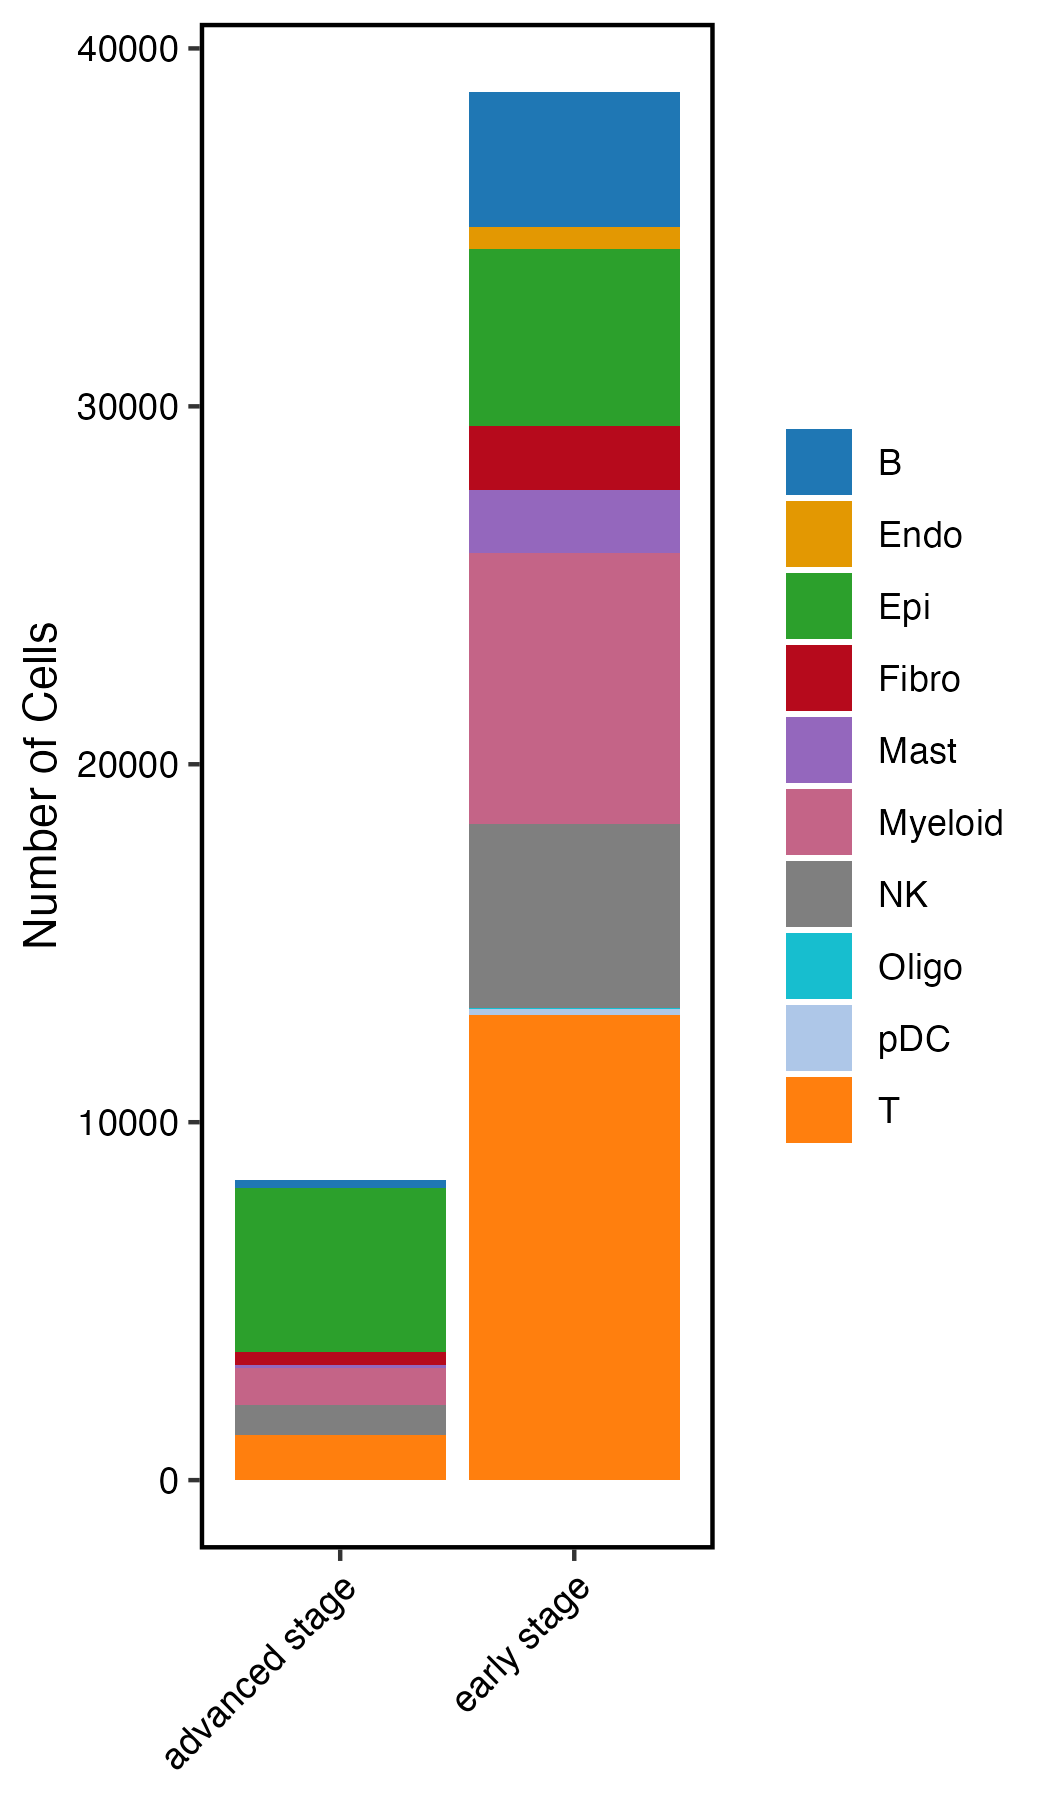

The data file committed next to this chart (first rows):
celltype, advanced stage, early stage
B, 215, 3762
Endo, 17, 616
Epi, 4578, 4953
Fibro, 355, 1785
Mast, 94, 1764
Myeloid, 1010, 7551
NK, 841, 5153
Oligo, 4, 34
pDC, 16, 156
T, 1251, 13002
Total, 8381, 38776
